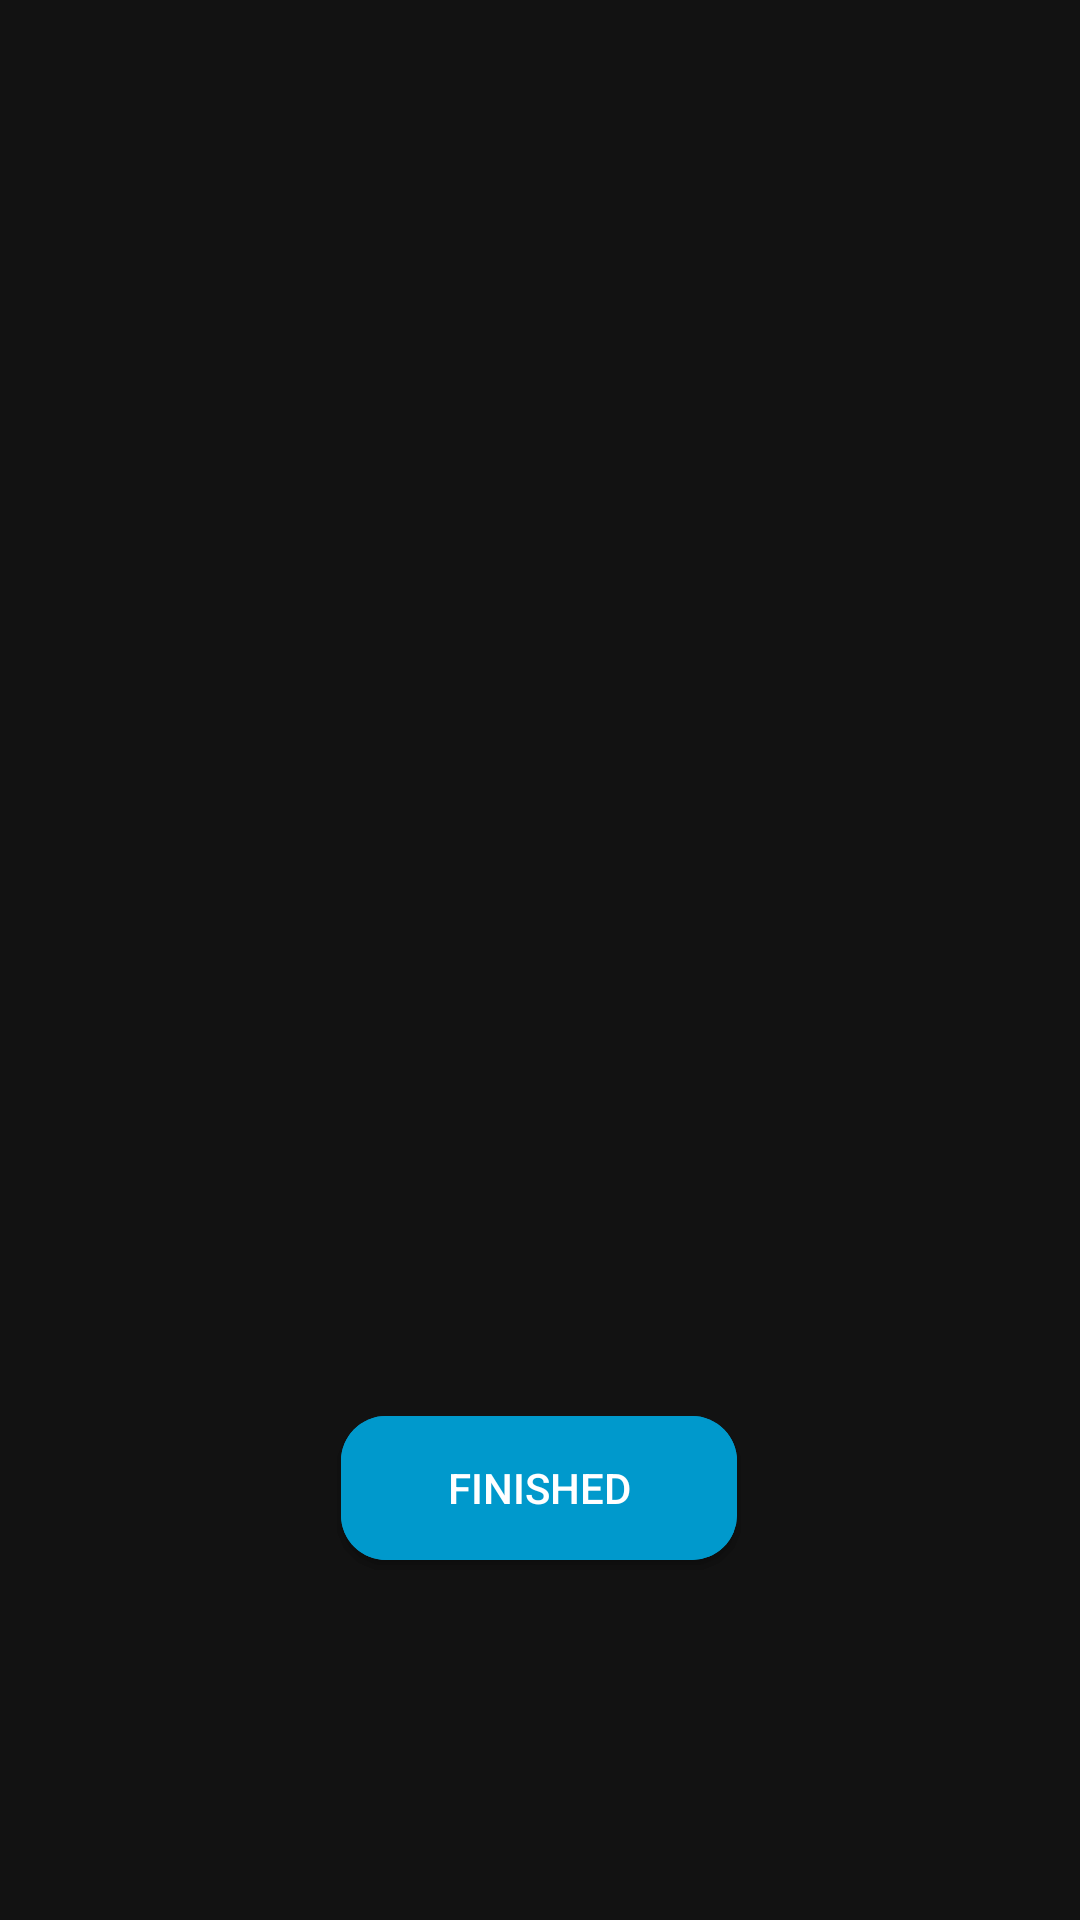

Produce the Android XML layout that renders to this screen, including the resource entries it uses.
<!-- AndroidManifest.xml: application theme Theme.HealthCare -->
<!-- res/layout/activity_intropage.xml -->
<?xml version="1.0" encoding="utf-8"?>
<androidx.constraintlayout.widget.ConstraintLayout xmlns:android="http://schemas.android.com/apk/res/android"
    xmlns:app="http://schemas.android.com/apk/res-auto"
    xmlns:tools="http://schemas.android.com/tools"
    android:layout_width="match_parent"
    android:layout_height="match_parent"
    android:backgroundTint="@null"
    tools:context=".intropage">


    <Button
        android:id="@+id/nextbtn"
        android:layout_width="132dp"
        android:layout_height="48dp"
        android:layout_marginTop="4dp"
        android:background="@drawable/buttontype02"
        android:text="@string/next"
        app:backgroundTint="@android:color/holo_blue_dark"
        app:layout_constraintEnd_toEndOf="parent"
        app:layout_constraintHorizontal_bias="0.498"
        app:layout_constraintStart_toStartOf="parent"
        app:layout_constraintTop_toBottomOf="@+id/viewPager" />
    <Button
        android:id="@+id/finishedbtn"
        android:layout_width="132dp"
        android:layout_height="48dp"
        android:layout_marginTop="4dp"
        android:background="@drawable/buttontype02"
        android:text="Finished"
        app:backgroundTint="@android:color/holo_blue_dark"
        app:layout_constraintEnd_toEndOf="parent"
        app:layout_constraintHorizontal_bias="0.498"
        app:layout_constraintStart_toStartOf="parent"
        app:layout_constraintTop_toBottomOf="@+id/viewPager" />

    <androidx.viewpager.widget.ViewPager
        android:id="@+id/viewPager"
        android:layout_width="400dp"
        android:layout_height="468dp"
        app:layout_constraintEnd_toEndOf="parent"
        app:layout_constraintStart_toStartOf="parent"
        app:layout_constraintTop_toTopOf="parent" />

    <com.google.android.material.tabs.TabLayout
        android:id="@+id/tabLayout"
        android:layout_width="153dp"
        android:layout_height="39dp"
        android:layout_marginBottom="24dp"
        app:layout_constraintBottom_toBottomOf="parent"
        app:layout_constraintEnd_toEndOf="parent"
        app:layout_constraintStart_toStartOf="parent"
        app:layout_constraintTop_toBottomOf="@+id/updateDoctorBtn"
        app:layout_constraintVertical_bias="0.65"
        app:tabBackground="@drawable/indicator_selecter"
        app:tabIndicatorColor="@color/white"></com.google.android.material.tabs.TabLayout>
</androidx.constraintlayout.widget.ConstraintLayout>
<!-- resources referenced by this layout -->
<resources>
  <color name="white">#FFFFFFFF</color>
  <!-- drawable buttontype02 (drawable-v24) -->
  <?xml version="1.0" encoding="utf-8"?>
  <shape xmlns:android="http://schemas.android.com/apk/res/android" android:shape="rectangle">
        <corners android:radius="15dp"/>
        <gradient android:centerColor="@color/teal_700"/>
        <solid android:color="@color/design_default_color_secondary"/>
  </shape>
  <!-- drawable indicator_selecter (drawable) -->
  <?xml version="1.0" encoding="utf-8"?>
  <selector xmlns:android="http://schemas.android.com/apk/res/android">
          <item android:drawable="@drawable/selector_point" android:state_selected="true"/>
  
          <item android:drawable="@drawable/dafault_selector"/>
  </selector>
  <string name="next">Next</string>
  <style name="Theme.HealthCare" parent="Theme.MaterialComponents.NoActionBar">
          
          <item name="colorPrimary">@color/purple_500</item>
          <item name="colorPrimaryVariant">@color/purple_700</item>
          <item name="colorOnPrimary">@color/white</item>
          
          <item name="colorSecondary">@color/teal_200</item>
          <item name="colorSecondaryVariant">@color/teal_700</item>
          <item name="colorOnSecondary">@color/black</item>
          
          <item name="android:statusBarColor" tools:targetApi="l">?attr/colorPrimaryVariant</item>
          
      </style>
  <color name="teal_700">#FF018786</color>
  <!-- drawable selector_point (drawable) -->
  <?xml version="1.0" encoding="utf-8"?>
  <layer-list xmlns:android="http://schemas.android.com/apk/res/android">
      <item>
          <shape android:shape="ring"
              android:innerRadius="0dp"
              android:thickness="4dp"
              android:useLevel="false"
              >
              <solid android:color="@android:color/holo_blue_dark"/>
  
          </shape>
  
  
      </item>
  </layer-list>
  <!-- drawable dafault_selector (drawable) -->
  <?xml version="1.0" encoding="utf-8"?>
  <layer-list xmlns:android="http://schemas.android.com/apk/res/android">
      <item>
          <shape android:shape="ring"
              android:innerRadius="0dp"
              android:thickness="4dp"
              android:useLevel="false"
              >
           <solid android:color="@color/black"/>
  
          </shape>
  
  
      </item>
  </layer-list>
  <color name="purple_500">#FF6200EE</color>
  <color name="purple_700">#FF3700B3</color>
  <color name="teal_200">#A470E3</color>
  <color name="black">#FF000000</color>
</resources>
